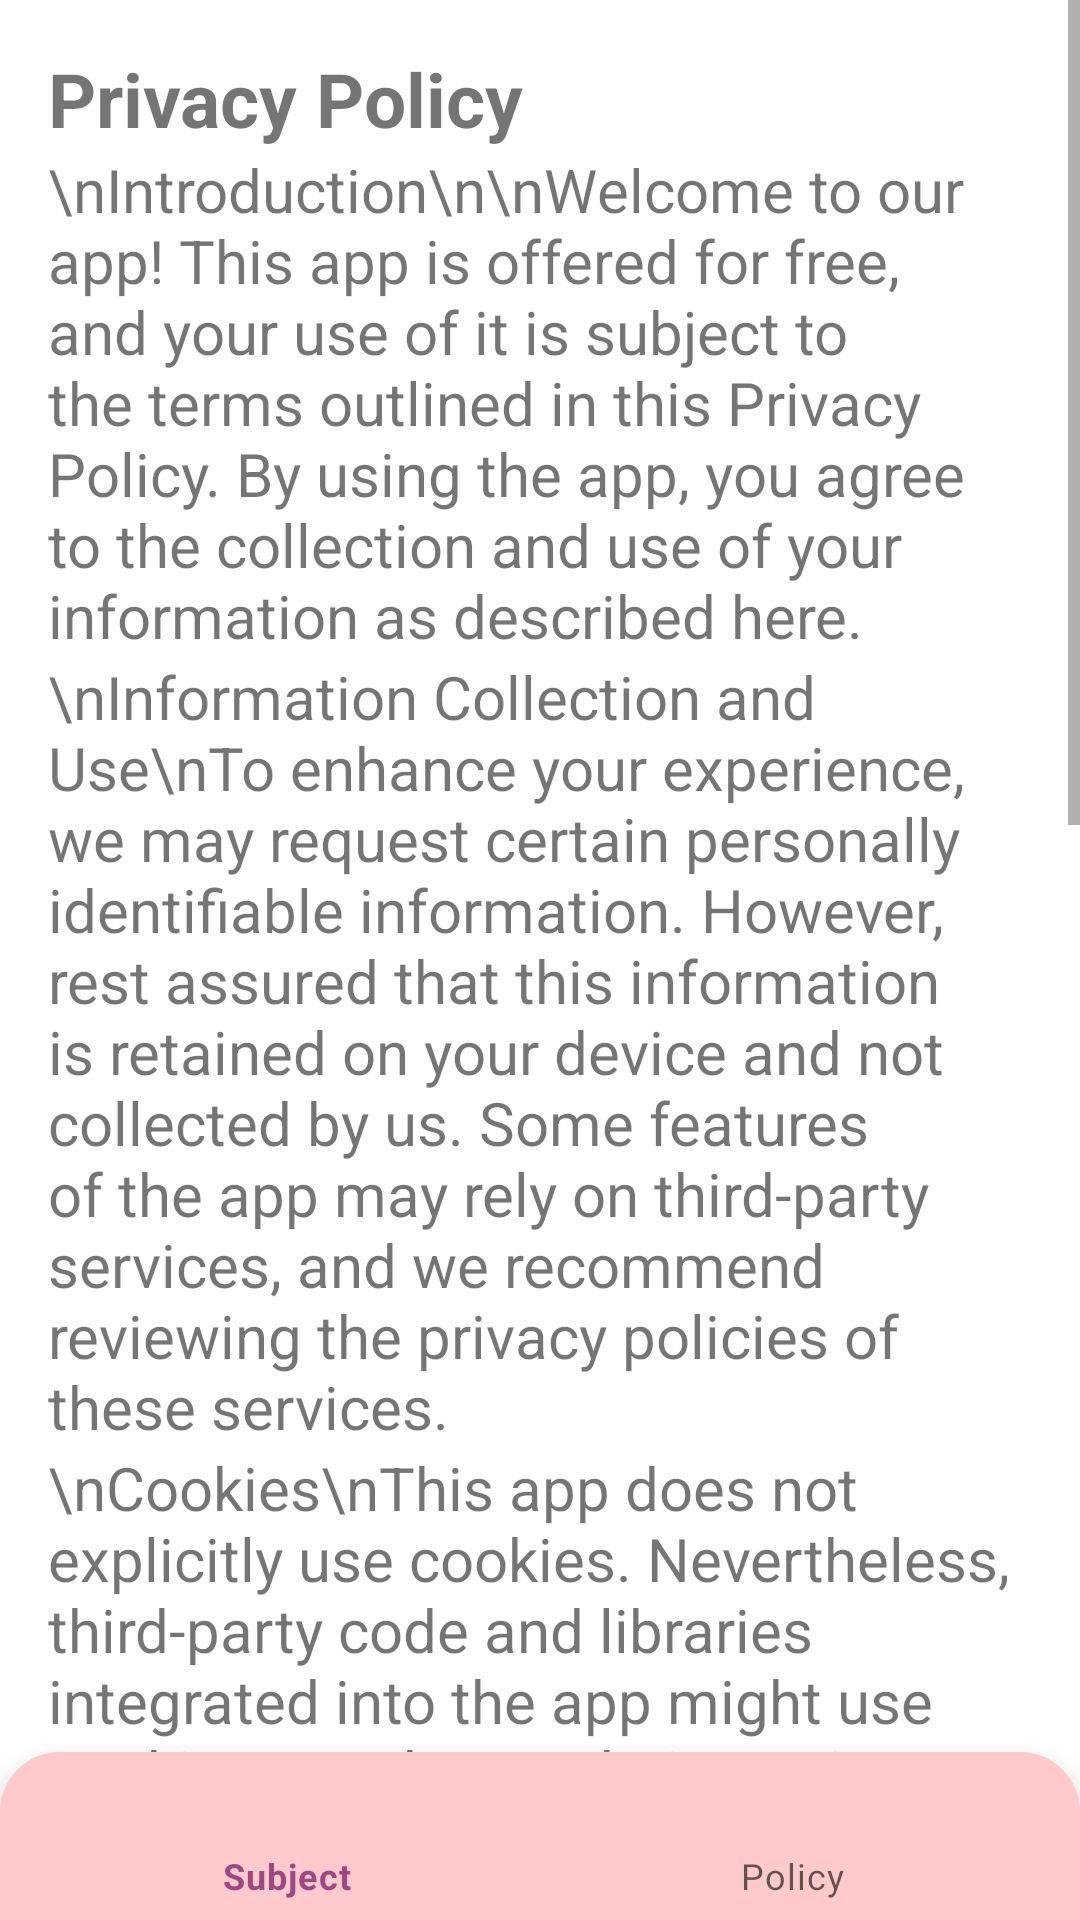

This screen was rendered from an Android layout file. Write that file and the resources it references.
<!-- AndroidManifest.xml: application theme Theme._10SubjectTrivia -->
<!-- res/layout/activity_policy_setting.xml -->
<?xml version="1.0" encoding="utf-8"?>
<RelativeLayout xmlns:android="http://schemas.android.com/apk/res/android"
    android:layout_width="match_parent"
    android:layout_height="match_parent"
    xmlns:app="http://schemas.android.com/apk/res-auto">

    <ScrollView
        android:layout_width="match_parent"
        android:layout_height="match_parent">

        <LinearLayout
            android:layout_width="match_parent"
            android:layout_height="wrap_content"
            android:orientation="vertical"
            android:padding="16dp">

            <TextView
                android:id="@+id/textPrivacyPolicy"
                android:layout_width="match_parent"
                android:layout_height="wrap_content"
                android:textSize="25sp"
                android:textStyle="bold"
                android:text="Privacy Policy" />

            <TextView
                android:id="@+id/textIntroduction"
                android:layout_width="match_parent"
                android:layout_height="wrap_content"
                android:textSize="20sp"
                android:text="\nIntroduction\n\nWelcome to our app! This app is offered for free, and your use of it is subject to the terms outlined in this Privacy Policy. By using the app, you agree to the collection and use of your information as described here." />

            <TextView
                android:id="@+id/textInformationCollection"
                android:layout_width="match_parent"
                android:layout_height="wrap_content"
                android:textSize="20sp"
                android:text="\nInformation Collection and Use\nTo enhance your experience, we may request certain personally identifiable information. However, rest assured that this information is retained on your device and not collected by us. Some features of the app may rely on third-party services, and we recommend reviewing the privacy policies of these services." />

            

            <TextView
                android:id="@+id/textCookies"
                android:layout_width="match_parent"
                android:layout_height="wrap_content"
                android:textSize="20sp"
                android:text="\nCookies\nThis app does not explicitly use cookies. Nevertheless, third-party code and libraries integrated into the app might use cookies to enhance their services. You can choose to accept or decline cookies, but declining may limit certain functionalities."/>

    <TextView
        android:id="@+id/textSecurity"
        android:layout_width="match_parent"
        android:layout_height="wrap_content"
        android:textSize="20sp"
        android:text="\nSecurity\nWe value your trust and employ commercially acceptable means to protect your Personal Information. While we strive for security, remember that no method of transmission over the internet is 100% secure."/>


            <TextView
                android:id="@+id/textLinks"
                android:layout_width="match_parent"
                android:layout_height="wrap_content"
                android:textSize="20sp"
                android:text="The app may contain links to external sites. We have no control over the content, privacy policies, or practices of these third-party sites and cannot assume responsibility for them."/>

            <TextView
                android:id="@+id/textChangesPrivacy"
                android:layout_width="match_parent"
                android:layout_height="wrap_content"
                android:textSize="20sp"
                android:text="\nChanges to This Privacy Policy\nWe may update our Privacy Policy periodically. Check this page for any changes, and we'll notify you by posting the revised Privacy Policy here."/>

            <TextView
                android:id="@+id/textTerms"
                android:layout_width="match_parent"
                android:layout_height="wrap_content"
                android:textSize="20sp"
                android:text="\nTerms and Conditions\nBy using the app, you agree to these terms. You're not allowed to copy, modify, or attempt to extract the source code. We reserve the right to make changes or charge for services. Personal data is stored and processed to provide the service."/>

            <TextView
                android:id="@+id/Changesterms"
                android:layout_width="match_parent"
                android:layout_height="wrap_content"
                android:textSize="20sp"
                android:text="\nChanges to Terms and Conditions\nWe may update our Terms and Conditions. Check this page periodically, and we'll notify you of changes by posting the updated Terms and Conditions."/>


        </LinearLayout>

    </ScrollView>

    <com.google.android.material.bottomnavigation.BottomNavigationView
        android:id="@+id/nav_view1"
        android:layout_width="match_parent"
        android:layout_height="wrap_content"
        android:layout_alignParentBottom="true"
        android:background="@drawable/radius_pickanswer"
        app:menu="@menu/menubtton"
        />

</RelativeLayout>
<!-- resources referenced by this layout -->
<resources>
  <!-- drawable radius_pickanswer (drawable) -->
  <layer-list xmlns:android="http://schemas.android.com/apk/res/android">
      <item
          android:top="0dp"
          android:left="0dp"
          android:right="0dp"
          android:bottom="0dp">
          <shape android:shape="rectangle">
              <solid android:color="#FFCACC" /> 
              <corners android:topLeftRadius="20dp" android:topRightRadius="20dp" /> 
          </shape>
      </item>
  </layer-list>
  <style name="Theme._10SubjectTrivia" parent="Theme.MaterialComponents.DayNight.NoActionBar">
          
          <item name="colorPrimary">@color/purple_500</item>
          <item name="colorPrimaryVariant">@color/purple_700</item>
          <item name="colorOnPrimary">@color/white</item>
          
          <item name="colorSecondary">@color/teal_200</item>
          <item name="colorSecondaryVariant">@color/teal_700</item>
          <item name="colorOnSecondary">@color/black</item>
          
          <item name="android:statusBarColor">?attr/colorPrimaryVariant</item>
          
      </style>
  <color name="purple_500">#9E4784</color>
  <color name="purple_700">#8000</color>
  <color name="white">#FFFFFFFF</color>
  <color name="teal_200">#FF03DAC5</color>
  <color name="teal_700">#FF018786</color>
  <color name="black">#FF000000</color>
</resources>
